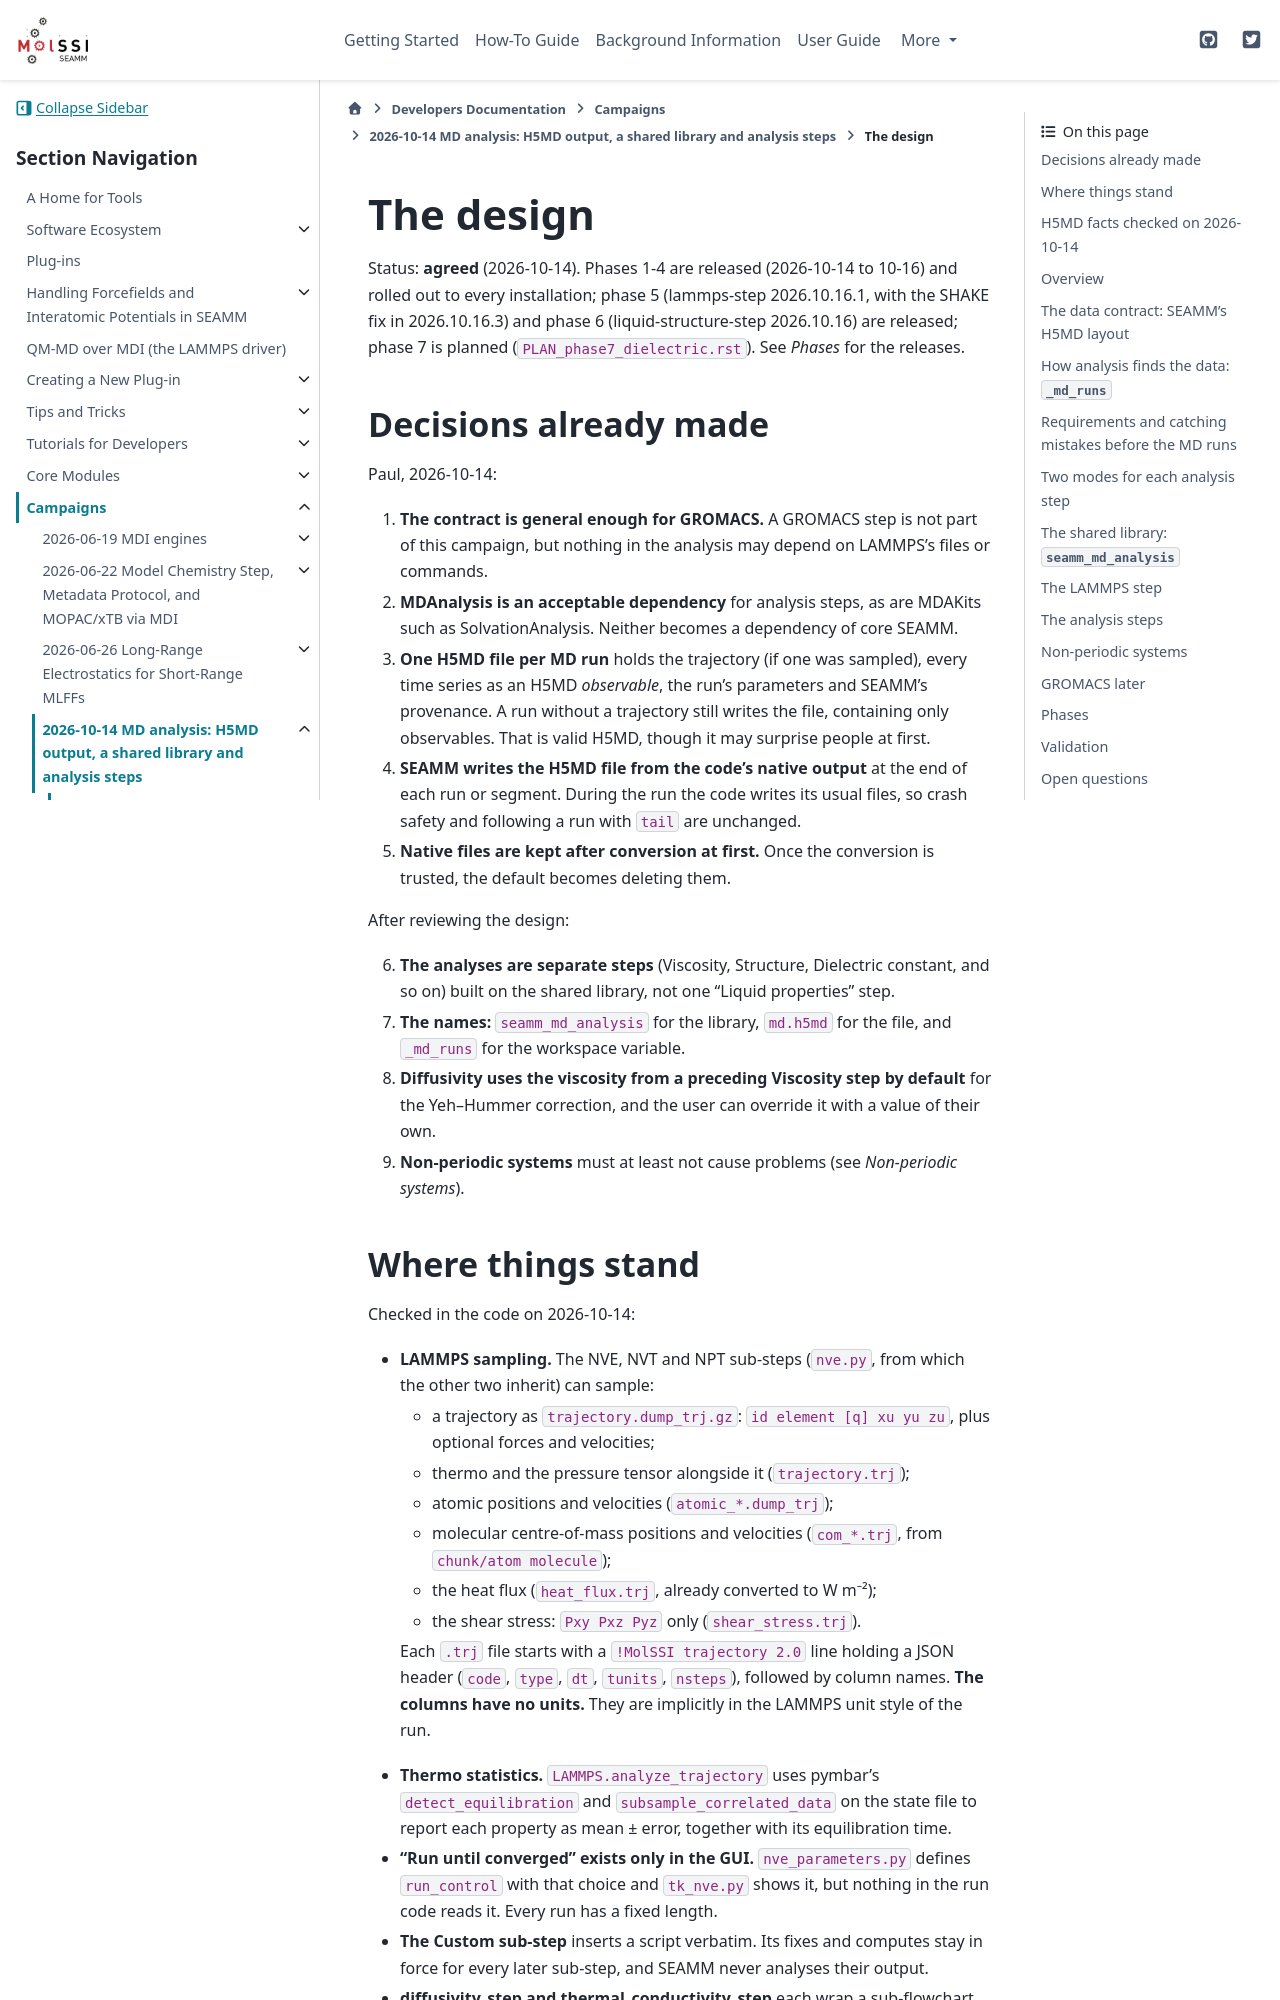

repository: molssi-seamm/molssi-seamm.github.io · page: developer_guide/campaigns/2026-10-14/PLAN_md_analysis.html · generator: sphinx

The design
==========

Status: **agreed** (2026-10-14). Phases 1-4 are released (2026-10-14 to 10-16) and
rolled out to every installation; phase 5 (lammps-step 2026.10.16.1, with the SHAKE fix in 2026.10.16.3) and phase 6 (liquid-structure-step 2026.10.16) are released; phase 7 is planned (``PLAN_phase7_dielectric.rst``).
See *Phases* for the releases.

Decisions already made
----------------------

Paul, 2026-10-14:

#. **The contract is general enough for GROMACS.** A GROMACS step is not part of this
   campaign, but nothing in the analysis may depend on LAMMPS's files or commands.
#. **MDAnalysis is an acceptable dependency** for analysis steps, as are MDAKits such
   as SolvationAnalysis. Neither becomes a dependency of core SEAMM.
#. **One H5MD file per MD run** holds the trajectory (if one was sampled), every time
   series as an H5MD *observable*, the run's parameters and SEAMM's provenance. A run
   without a trajectory still writes the file, containing only observables. That is
   valid H5MD, though it may surprise people at first.
#. **SEAMM writes the H5MD file from the code's native output** at the end of each
   run or segment. During the run the code writes its usual files, so crash safety
   and following a run with ``tail`` are unchanged.
#. **Native files are kept after conversion at first.** Once the conversion is
   trusted, the default becomes deleting them.

After reviewing the design:

6. **The analyses are separate steps** (Viscosity, Structure, Dielectric constant, and
   so on) built on the shared library, not one "Liquid properties" step.
7. **The names:** ``seamm_md_analysis`` for the library, ``md.h5md`` for the file, and
   ``_md_runs`` for the workspace variable.
8. **Diffusivity uses the viscosity from a preceding Viscosity step by default** for
   the Yeh–Hummer correction, and the user can override it with a value of their own.
9. **Non-periodic systems** must at least not cause problems (see *Non-periodic
   systems*).
